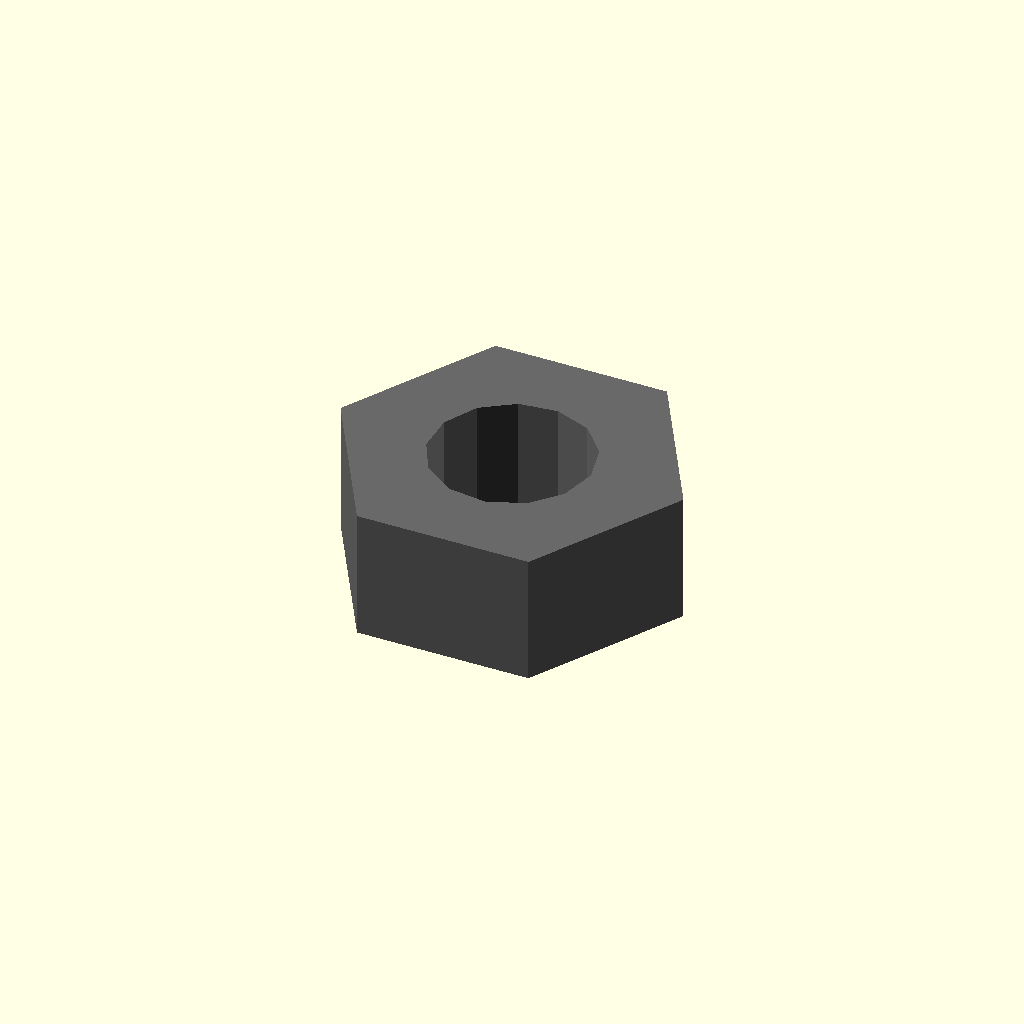
Cell 1: rendered with the file's own defaults.
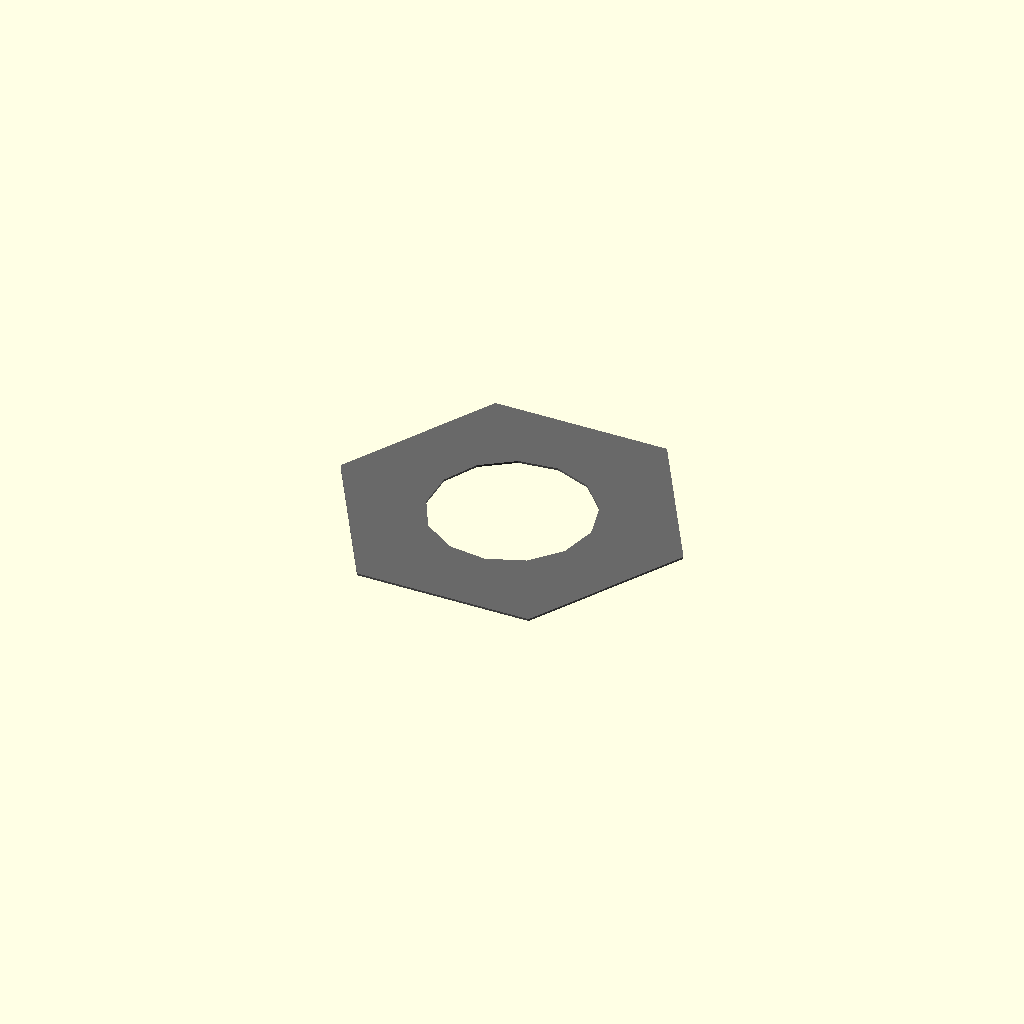
Cell 2 — thickness_mm set to 0.1, the other parameters unchanged.
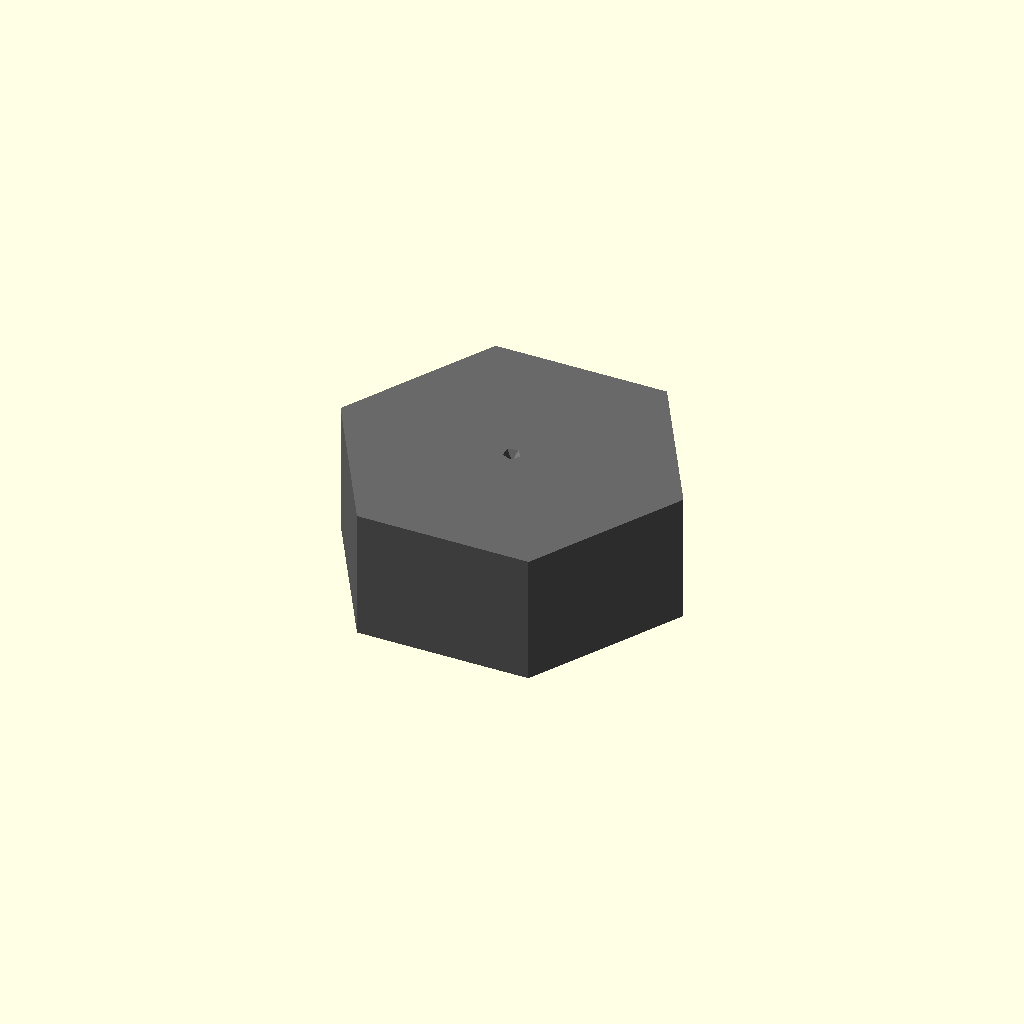
Cell 3 — hole_diameter_mm set to 0.1, the other parameters unchanged.
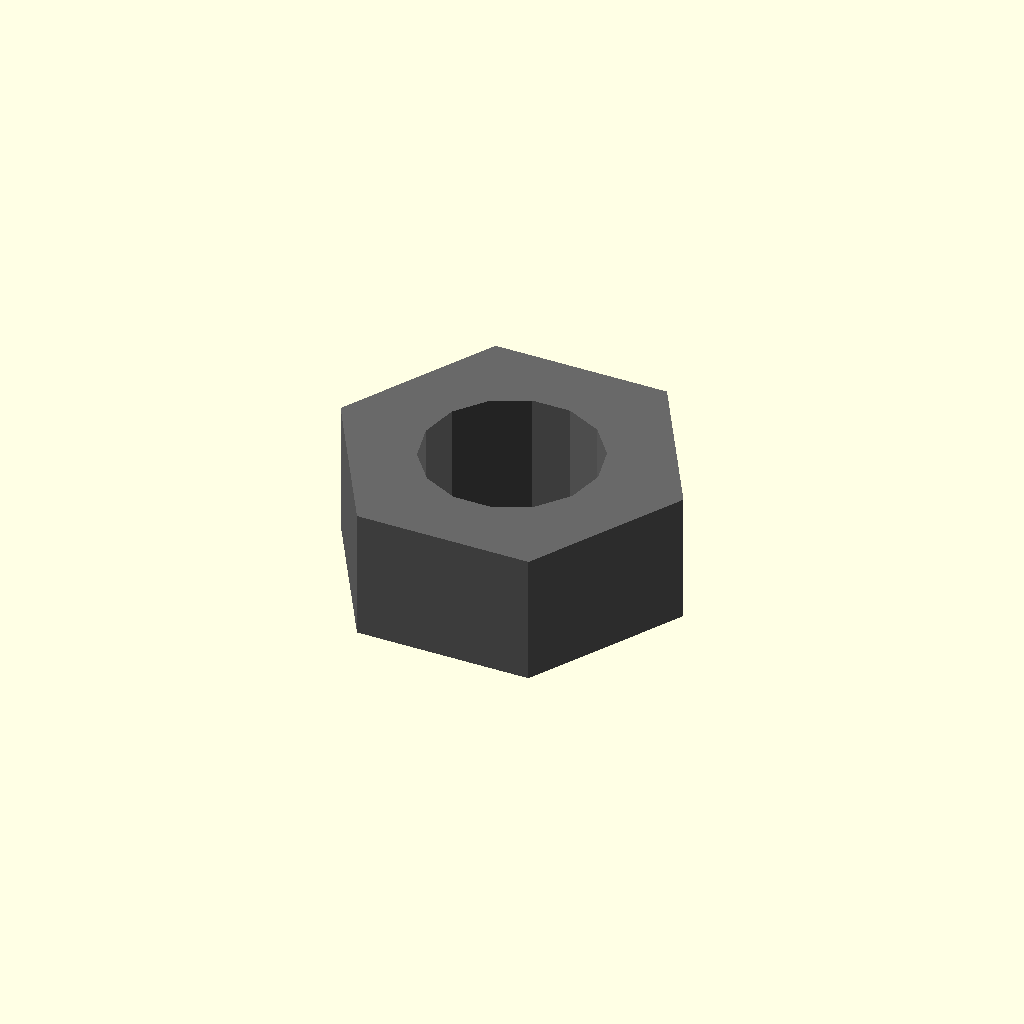
Cell 4: threaded = 1 (everything else at default).
All cells are drawn from one camera (rotation 55°, 0°, 25°, orthographic, colour scheme Cornfield), so only the parameter changes between them.
Source of the model, results/craft/scad/nut__M8_nut.scad:
// Parameters
thread_nominal_diameter_mm = 8.0; //[4.0:16.0:0.1]
across_flats_mm = 15.0; //[7.5:30.0:0.1]
thickness_mm = 6.5; //[3.0:13.0:0.1]
hole_diameter_mm = 8.0; //[4.0:16.0:0.1]
threaded = 0; //[0:1:1]
lead_in_chamfer_mm = 0.5; //[0.0:2.0:0.1]
eps_mm = 0.2; //[0.05:0.5:0.05]
thread_pitch_mm = 1.25; //[0.5:2.5:0.05]
thread_depth_mm = 0.35; //[0.1:0.8:0.05]
washer_enabled = 0; //[0:1:1]
washer_outer_diameter_mm = 16.0; //[8.0:32.0:0.1]
washer_thickness_mm = 1.6; //[0.8:3.2:0.1]
washer_hole_diameter_mm = 8.4; //[4.0:18.0:0.1]
connect_overlap_mm = 0.8; //[0.5:2.0:0.1]

// Hexagonal Nut
module nut() {
  color("DimGray") {
    difference() {
      // Hexagonal body
      cylinder(r=across_flats_mm/(2*cos(30)), h=thickness_mm, center=true, $fn=6);
      // Central through-hole
      translate([0, 0, 0])
        cylinder(r=hole_diameter_mm/2, h=thickness_mm + 2*eps_mm, center=true);
      // Top chamfer
      translate([0, 0, thickness_mm/2 - lead_in_chamfer_mm/2 + eps_mm/2])
        rotate([180, 0, 0])
        cylinder(r1=hole_diameter_mm/2 + lead_in_chamfer_mm, r2=0, h=lead_in_chamfer_mm, center=true);
      // Bottom chamfer
      translate([0, 0, -thickness_mm/2 + lead_in_chamfer_mm/2 - eps_mm/2])
        cylinder(r1=hole_diameter_mm/2 + lead_in_chamfer_mm, r2=0, h=lead_in_chamfer_mm, center=true);
      // Optional thread representation
      if (threaded == 1) {
        translate([0, 0, 0])
          cylinder(r=thread_nominal_diameter_mm/2 + thread_depth_mm, h=thickness_mm + 2*eps_mm, center=true);
      }
    }
  }
}

// Nut and Washer
module nut_and_washer() {
  union() {
    nut();
    if (washer_enabled == 1) {
      color("Silver") {
        difference() {
          // Washer outer
          translate([0, 0, -(thickness_mm/2 + washer_thickness_mm/2 - connect_overlap_mm)])
            cylinder(r=washer_outer_diameter_mm/2, h=washer_thickness_mm, center=true);
          // Washer hole
          translate([0, 0, -(thickness_mm/2 + washer_thickness_mm/2 - connect_overlap_mm)])
            cylinder(r=washer_hole_diameter_mm/2, h=washer_thickness_mm + 2*eps_mm, center=true);
        }
      }
    }
  }
}

// Assembly
module assembly() {
  nut_and_washer();
}

assembly();
Customizer parameters (derived from the source; name, type, default, range or options):
thread_nominal_diameter_mm: number, default 8, range 0.1 to 4, step 16
across_flats_mm: number, default 15, range 0.1 to 7.5, step 30
thickness_mm: number, default 6.5, range 0.1 to 3, step 13
hole_diameter_mm: number, default 8, range 0.1 to 4, step 16
threaded: number, default 0, range 0 to 1, step 1
lead_in_chamfer_mm: number, default 0.5, range 0 to 0.1, step 2
eps_mm: number, default 0.2, range 0.05 to 0.05, step 0.5
thread_pitch_mm: number, default 1.25, range 0.05 to 0.5, step 2.5
thread_depth_mm: number, default 0.35, range 0.05 to 0.1, step 0.8
washer_enabled: number, default 0, range 0 to 1, step 1
washer_outer_diameter_mm: number, default 16, range 0.1 to 8, step 32
washer_thickness_mm: number, default 1.6, range 0.1 to 0.8, step 3.2
washer_hole_diameter_mm: number, default 8.4, range 0.1 to 4, step 18
connect_overlap_mm: number, default 0.8, range 0.1 to 0.5, step 2
